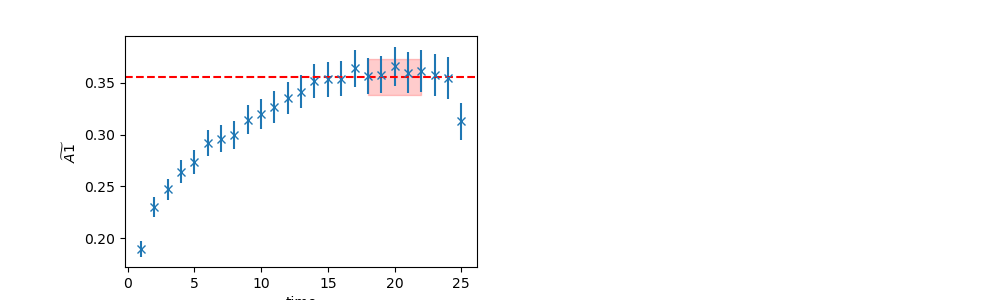

The data file committed next to this chart (first rows):
	EffectiveMass	Error	RegUp	RegLow
0	0.3559	0.01778	23	18
